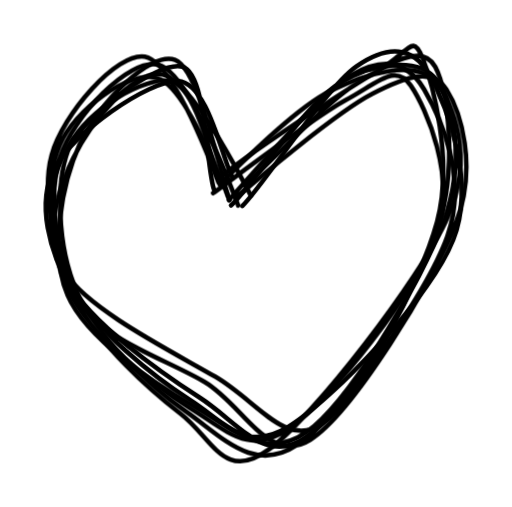
t = 0.00 s
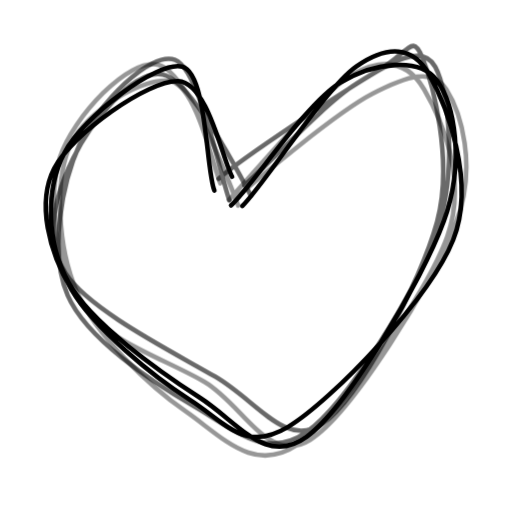
t = 1.00 s
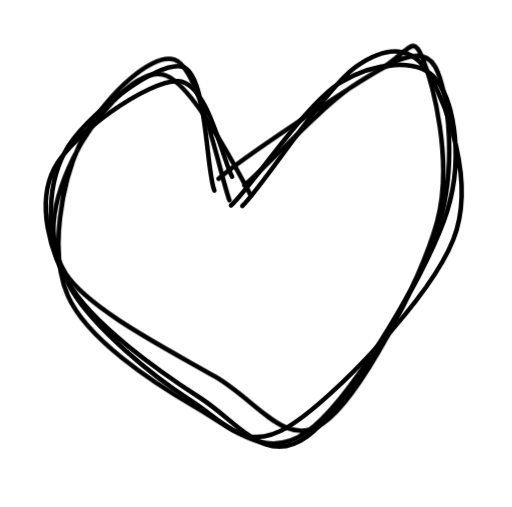
t = 1.13 s
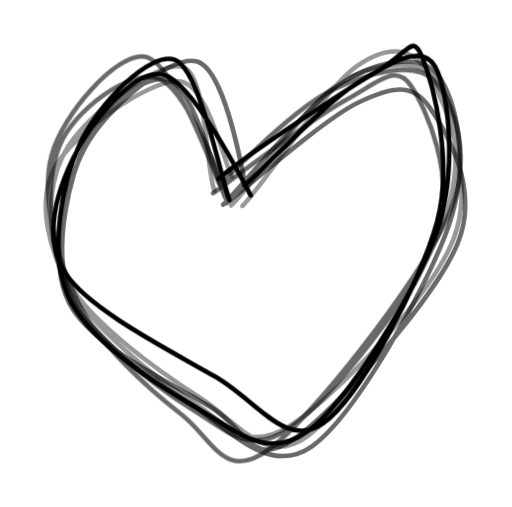
t = 1.25 s
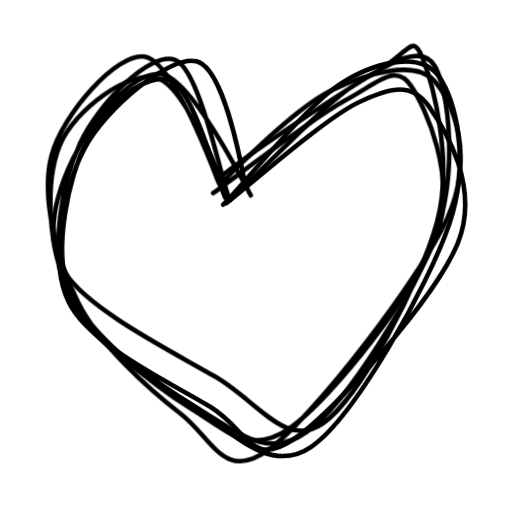
t = 1.38 s
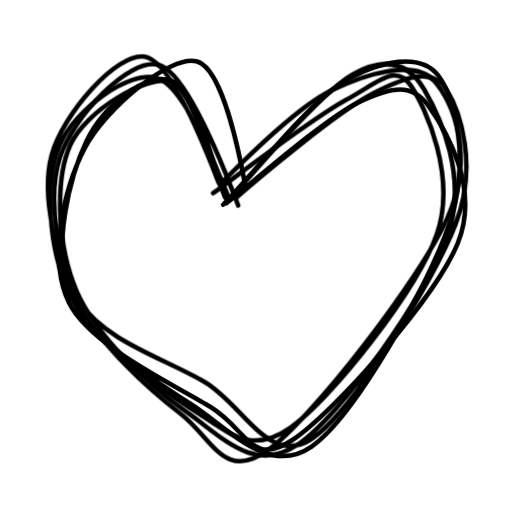
t = 1.63 s

The animated SVG that drew these frames (rendered in a browser with its animation timeline set to each time). Animation: 1 CSS @keyframes rule; one cycle of 2.00 s, repeats indefinitely.

<svg version="1.1"
    xmlns="http://www.w3.org/2000/svg" viewBox="0 0 111.72174700698378 110.55211936488621" width="111.72174700698378" height="110.55211936488621">
    <!-- svg-source:excalidraw -->
    <defs>
        <style>
        .heart0,.heart1,.heart2,.heart3,.heart4 {
          opacity: var(--hearts-init-opacity);
          animation: blink 1s cubic-bezier(.93,-0.7,.06,1.69) infinite;
          stroke: var(--red-heart-colour);
          animation-play-state: var(--heart-animation-state);
        }
        .heart1 {
          animation-delay: 250ms;
        }
        .heart2 {
          animation-delay: 500ms;
        }
        .heart3 {
          animation-delay: 750ms;
        }
        .heart4 {
          animation-delay: 1000ms;
        }

        @keyframes blink {
          0% {
            opacity: 0;
          }
          50% {
            opacity: 1;
          }
          100% {
            opacity: 0;
          }
        }
        
        
        </style>
    </defs>
    <g stroke-linecap="round" class="heart0">
        <g transform="translate(50.67016852603561 43.27752657846332) rotate(0 6.495607497323732 13.10736530050039)" fill-rule="evenodd">
            <path d="M-29.76 -16.6 C-29.76 -16.6, -29.76 -16.6, -29.76 -16.6 M-29.76 -16.6 C-29.76 -16.6, -29.76 -16.6, -29.76 -16.6 M-31.29 -6.56 C-29.7 -12.75, -21.3 -24.58, -17.65 -23.6 M-31.71 -9.24 C-27.48 -14.32, -21.43 -19.52, -15.49 -25.98 M-30.12 -1.91 C-26.74 -11.29, -15.37 -15.02, -10.01 -24.93 M-33.75 -2.02 C-28.1 -6.73, -20.76 -14.22, -11.58 -27.77 M-30.76 7.94 C-28.74 -0.19, -22.35 -5.2, -10.82 -23.83 M-35.16 5.57 C-30.37 0.01, -23.36 -5.69, -10.03 -23.47 M-31.69 12.7 C-26.01 4.83, -18.96 -9.58, -3.31 -21.52 M-36.66 13.01 C-29.5 6.86, -22.07 -2.31, -4.12 -19.41 M-33.08 15.47 C-31.16 13.39, -24.33 2.07, -0.32 -12.49 M-34.48 19.86 C-24.34 7.5, -12.56 -7.21, -4.47 -16.62 M-30.77 23.56 C-26.79 15.38, -19.93 1.35, 0.12 -10.34 M-33.28 21.39 C-24.98 11.53, -17.32 3.93, -1.51 -11.82 M-27.08 22.96 C-15.62 13.62, -11.47 6.99, 0.09 -4.71 M-27.8 24.01 C-23.2 18.74, -15.48 7.6, 0.99 -5.5 M-25.56 32.85 C-18.12 24.24, -14.3 15.14, 2.38 -5.58 M-28.46 28.57 C-15.88 20.17, -8.22 7.98, -0.39 -1.29 M-20.39 35.05 C-15.57 26.16, -8.27 14.87, -0.25 3.27 M-25.73 32.78 C-14.73 24.27, -8.33 14.31, 1.63 1.4 M-19.81 33.84 C-10.97 19.16, -1.09 10.23, 29.03 -21.96 M-20.31 35.83 C-12.53 22.92, -1.95 7.37, 28.35 -21.95 M-21.56 34.67 C-8.86 18.86, 8.62 8.77, 37.98 -25.39 M-17.53 37.97 C0.93 17.92, 19.63 -2.59, 38.98 -28.36 M-16.87 37.18 C-0.12 20.76, 12.53 6.98, 38.45 -27.62 M-14.19 38.47 C1.15 20.15, 19.26 2.7, 40.97 -26.68 M-12.67 44.43 C2.4 27.6, 18.41 8.36, 44.06 -25.49 M-11.63 41.66 C5.5 24.09, 22.51 2.75, 44.84 -24.46 M-6.91 42.65 C5.36 28.48, 21.13 13.07, 44.73 -19.13 M-9.99 45.63 C7.67 24.47, 23.85 4.59, 47.76 -18.11 M-3.36 44.27 C16.24 20.03, 37.09 -3.16, 45.05 -16.03 M-5.77 46.03 C4.04 32.31, 17.21 21.46, 49.12 -16.11 M-4.33 52.14 C15.56 31.14, 32.17 13.8, 49.75 -10.96 M-3.53 49.26 C18.58 25.8, 37.41 2.19, 49.09 -10.06 M-1.47 54.53 C16.76 34.47, 34.94 15.94, 47.47 -6.51 M2.5 52.29 C15.9 30.63, 33.88 14.85, 49.5 -2.34 M1.57 52.17 C12.04 42.26, 25.05 29.64, 49.99 7.12 M2.82 54.6 C14.61 42.53, 24.53 30.87, 46.26 3.01 M6.26 52.17 C22.52 36.41, 35.84 18.78, 48.28 13.19 M10.98 52.97 C19.64 42.54, 29.82 29.47, 46.42 10.17 M15.89 52.36 C23.13 50.21, 26.83 43.86, 37.19 29.25 M17.36 50.69 C24.09 47.03, 29.1 39.27, 34.12 33.28 M-22.3 34.8 C-22.3 34.8, -22.3 34.8, -22.3 34.8 M-22.3 34.8 C-22.3 34.8, -22.3 34.8, -22.3 34.8 M0.62 53.68 C-9.15 42.59, -20.78 33.27, -29.72 19.01 M5.61 50.63 C-8.92 40.44, -19.88 31.2, -34.95 21.02 M11.59 50.34 C-0.05 45.14, -9.82 36.75, -36.07 9.77 M10.76 54.12 C3.04 42.37, -9.87 34.38, -35.86 14.11 M19.41 51.85 C3.02 44.01, -5 30.01, -35.94 6.92 M15.09 50.91 C-1.23 36.65, -16.18 25.31, -34.38 8.13 M16.09 51.73 C-2.27 28.55, -24.05 16.2, -35.54 2.13 M17.66 48.04 C2.51 35.37, -19.25 18.59, -36.87 2.81 M23.62 48.9 C-2.53 24.75, -24.36 4.68, -36.67 1.37 M21.29 47.05 C9.71 35.24, -2.94 23.52, -33.34 -2.91 M21.9 46.63 C6.21 30.01, -11.56 13.12, -31.15 -4.43 M25.61 43.7 C7.31 31.09, -10.26 15.79, -34.87 -7.3 M22.78 43.17 C8.78 28.77, 1.65 18.56, -31.88 -8.54 M26.23 39.56 C6.92 26.75, -10.3 12.32, -31.42 -10.23 M25.34 40.52 C12.32 23.15, -6 2.36, -33.79 -16.44 M27.08 35.6 C9.82 23.53, -4.2 8.57, -31.72 -16.16 M30.54 33.23 C10.51 18.04, -9.82 -2.71, -24.61 -18.31 M32.32 33.89 C15.31 17.03, -4.35 4, -28.94 -17.89 M33.85 29.76 C13.94 13.02, 5.8 -1.15, -26.66 -17.65 M31.95 27.8 C16.82 15.86, -3.27 0.52, -25.29 -20.21 M34.16 27.24 C27.23 21.25, 21.83 12.75, 4.11 -0.2 M35.93 25.71 C23.52 16.62, 9.29 6.02, 2.04 -4 M-0.29 1.06 C-4.66 -13.39, -15.46 -21.93, -25.78 -22.47 M1.23 -2.59 C-4.76 -6.97, -12.64 -16.05, -21.92 -21.87 M33.39 23.23 C27.36 16.33, 12.15 2.66, 9.3 -3.51 M38.22 21.32 C29.05 17.46, 18.17 8.29, 3.87 -5.05 M-1.91 -11.3 C-8.41 -14.28, -14.77 -18.11, -17.27 -23.18 M1.17 -8.24 C-4.99 -15.29, -9.36 -18.68, -17.78 -24.77 M41.13 16.74 C29.96 12.15, 20.35 4.18, 11.54 -5.09 M37.8 21.15 C30.77 11.4, 23.3 4.46, 6.75 -6.36 M-6.13 -15.74 C-5.31 -17.28, -10.47 -23.82, -14.26 -29.23 M-2.82 -17.37 C-6.37 -21.37, -12.47 -24.26, -15.42 -29.03 M40.5 15.23 C33.67 12.27, 21.87 -1.51, 10.05 -6.93 M39.83 14.29 C32.62 8.62, 24.94 -0.43, 9.83 -11.73 M46.26 10.65 C31.23 4.29, 20.64 -4.18, 12.34 -15.02 M42.68 14.14 C33.7 6.86, 27.58 -2.51, 15.98 -14.87 M42.64 11.98 C37.87 0.76, 30.15 -8.75, 15.51 -17.12 M45.79 8.31 C35.13 0.86, 27.05 -7.7, 18.05 -16.33 M46.55 4.87 C39.72 -2.45, 24.63 -9.99, 21.69 -21.31 M48.43 5.67 C40.15 0.69, 34.77 -5.36, 19.35 -20.46 M50.3 -0.77 C36.16 -10.09, 31.82 -12.44, 21.24 -22.17 M49.08 2.41 C39.4 -6.44, 35.44 -12.67, 25.3 -19.14 M50.7 -1.54 C38.22 -7.58, 35.81 -14.96, 29.96 -21.17 M47.58 -3.85 C43.86 -7.91, 38.95 -14.8, 25.79 -23.39 M52.74 -6.3 C43.26 -15.19, 38.43 -20.05, 26.33 -28.75 M49.95 -6.98 C40.52 -16.31, 33.48 -22.2, 29.53 -24.53 M51.83 -16.83 C45.89 -15.9, 38.29 -23.52, 30.29 -27.49 M51.83 -12.12 C43.73 -15.91, 38.72 -23.06, 31.98 -28.46 M47.49 -22.97 C48.02 -22.4, 41.92 -27.76, 36.84 -27.07 M48.6 -19.67 C44.85 -23.1, 41.32 -26.38, 37.6 -28.82" stroke-width="0.5" fill="none"></path>
            <path d="M-1.51 -0.14 C-3.54 -4.56, -8.41 -23.64, -13.45 -25.73 C-18.49 -27.82, -28.05 -20.35, -31.75 -12.66 C-35.44 -4.98, -39.35 10.8, -35.6 20.37 C-31.84 29.94, -18.03 39.12, -9.21 44.74 C-0.4 50.37, 7.88 60.64, 17.3 54.13 C26.72 47.61, 42.7 19.12, 47.32 5.65 C51.95 -7.83, 48.88 -21.53, 45.04 -26.73 C41.21 -31.92, 32.16 -30.18, 24.32 -25.51 C16.48 -20.83, 2.46 -2.96, -2 1.34 M2.86 -2.68 C1.89 -7.99, -1.97 -28.54, -7.81 -29.93 C-13.64 -31.32, -27.52 -19.8, -32.17 -11.03 C-36.81 -2.27, -40.24 13.22, -35.67 22.64 C-31.09 32.06, -12.84 40.49, -4.71 45.5 C3.41 50.51, 4.11 58.66, 13.1 52.7 C22.09 46.74, 44.25 21.88, 49.21 9.73 C54.17 -2.41, 46.49 -15.04, 42.87 -20.15 C39.25 -25.26, 34.85 -24.47, 27.49 -20.95 C20.14 -17.42, 3.82 -2.96, -1.28 1" stroke="#000000" stroke-width="1" fill="none"></path>
        </g>
    </g>
    <g stroke-linecap="round" class="heart1">
        <g transform="translate(50.47622931705121 42.380447110689886) rotate(0 6.304788207129235 14.249313183528187)" fill-rule="evenodd">
            <path d="M-29.76 -16.6 C-29.76 -16.6, -29.76 -16.6, -29.76 -16.6 M-29.76 -16.6 C-29.76 -16.6, -29.76 -16.6, -29.76 -16.6 M-32.45 -9.32 C-24.61 -16.13, -26.08 -19.28, -20.01 -28.38 M-32.27 -8.34 C-28.35 -12.11, -25.67 -17.51, -18.13 -23.41 M-36.74 0.62 C-27.15 -5.1, -21.11 -18.71, -10.57 -29.78 M-33.7 0.45 C-28.44 -9.13, -19.57 -15.95, -11.74 -26.36 M-37.29 8.37 C-30.61 0.2, -19.65 -4.57, -12.08 -22.46 M-35.98 7.72 C-29.18 -1.57, -19.63 -5.96, -6.94 -21.65 M-36.91 17.64 C-24.9 1.35, -15.39 -11.73, -6.7 -19.25 M-36.58 14.9 C-30.88 4.87, -21.59 0.02, -5.79 -21.47 M-37.08 16.33 C-26.11 7.03, -9.54 -7.08, -1.77 -16.95 M-32.36 18.47 C-29.12 13.75, -21.23 5.77, -4.35 -16.99 M-34.5 25.8 C-24.5 9.64, -8.93 3.49, -3.77 -11.71 M-31.21 24.43 C-23.64 12.52, -12.13 -1.55, -1.82 -12.54 M-26.34 29.86 C-19.12 15.47, -11.38 6.25, -3.65 -9.47 M-28.44 26.35 C-21.11 15.28, -16.76 9.41, -0.88 -7.01 M-23.51 31.77 C-17.16 19.59, -10.51 8.83, -2.6 -3.73 M-27.23 27.51 C-18.66 18.71, -8.82 8.55, -0.72 -2.44 M-26.6 34.2 C-17.53 16.34, -4.72 9.85, -1.42 1.46 M-25.6 30.03 C-12.68 21.09, -4.24 10.85, 2.56 2.12 M-19.74 37.55 C-7.29 24.37, 4.68 4.39, 27.19 -20.18 M-21.45 34.24 C-8.83 21.34, 3.55 4.41, 28.5 -24.02 M-20.59 37.15 C0.1 20.12, 16.52 -6.52, 34.92 -27 M-17.68 37.07 C-4.06 20.61, 5.63 7.76, 37.43 -27.8 M-14.83 42.79 C3.73 17.92, 20.57 -3.92, 40.55 -27.06 M-15.8 40.66 C4.59 18.45, 24.07 -6.59, 42.07 -24.99 M-12.83 42.43 C4.94 19.85, 28.08 1.1, 49.11 -23.4 M-11.68 41.24 C7.37 19.67, 25.06 -2.86, 43.58 -24.34 M-11.52 40.5 C11.34 23.51, 29.2 1.19, 47.91 -22.6 M-8.62 44.5 C2.89 32.12, 14.72 17.33, 48.41 -18.96 M-3.63 47.36 C14.12 23.95, 34.34 1.41, 50.41 -12.29 M-5.66 48.23 C14.51 26.33, 32.01 1.55, 49.12 -14.76 M-4.99 46.06 C16.77 29.51, 36.22 7.31, 47.21 -10.65 M-4.03 50.19 C17.15 28.39, 37.82 7.47, 48.14 -10.82 M0.24 53.87 C17.65 33.98, 33.64 9.36, 51.29 -4.4 M0.52 50.7 C15.24 34.06, 31.05 20.4, 48.01 -4.22 M2.39 55.74 C15.39 37.69, 30.41 20.66, 46.76 1.88 M5.38 55.32 C13.93 44.54, 24.06 31.81, 48.93 1.76 M12.88 56.8 C23.06 41.19, 34.81 27.91, 46.41 13.37 M8.57 52.44 C24.93 37.54, 39.52 22.84, 47.14 10.32 M18.43 53.13 C19.75 44.7, 26.7 40.67, 33.88 36.25 M15.86 53.15 C19.69 49.42, 25.25 43.83, 34.12 31.6 M-22.3 34.8 C-22.3 34.8, -22.3 34.8, -22.3 34.8 M-22.3 34.8 C-22.3 34.8, -22.3 34.8, -22.3 34.8 M7.57 49.45 C-9.24 42.12, -16.9 38.41, -37.2 23.4 M2.99 52.88 C-6.12 41.94, -16.21 35.21, -33.3 19.53 M6.82 49.33 C-4.22 42.32, -10.71 32.99, -32.25 14.37 M10.52 50.79 C-7.66 38.51, -26.09 21.16, -35.27 12.35 M19.66 54.9 C-5.65 36.41, -22.73 21.5, -32.57 5.46 M14.45 50.98 C1.89 40.48, -10.39 33, -38.01 7.84 M19.43 48.78 C6.23 35.91, -4.29 26.08, -34.17 0.33 M18.38 50.81 C8.1 41.47, -2.75 31.04, -35.13 3.95 M23.99 50.26 C2.34 31.95, -24.08 8.57, -36.63 -1.31 M20.06 46.82 C5.1 31.99, -15.42 15.51, -34.3 -0.67 M21.07 44.73 C-1.75 25.76, -18.1 6.43, -32.1 -6.49 M25.67 45.32 C12.37 31.6, -5.49 18.46, -33.32 -4.36 M23.82 40.84 C8.67 20.56, -18.21 -1.07, -30.78 -11.7 M26.26 40.64 C3.35 19.14, -17.89 -0.2, -32.77 -12 M31.62 33.76 C6.36 21.03, -12.58 3.51, -32.45 -12.37 M27.34 35.49 C16.26 22.66, -0.35 14, -30.63 -15.41 M34.23 36.47 C11.54 19.67, -5.29 1.74, -31.72 -20.85 M30.02 33.46 C10.76 14.79, -8.58 -0.83, -26.64 -18.17 M33.87 31.61 C13.8 17.54, 0.1 -2.24, -22.26 -20.56 M33.89 27.92 C13.86 11.41, -8.26 -3.49, -25.74 -20.67 M35.67 28.78 C22.14 12.28, 12.06 8.67, 5.59 -4.4 M36.39 28.46 C23.82 16.91, 14.4 6.91, 1.3 -1.37 M3.14 0.6 C-10.92 -11.21, -18.76 -18.59, -21.57 -20.75 M1.08 -1.89 C-4.41 -6.09, -7.67 -10.44, -23.71 -21.72 M36.87 19.55 C27.99 13.61, 23.25 11.95, 5.99 -2.79 M37.34 23.27 C27.09 14.23, 18.2 5.88, 4.74 -6.29 M-2.55 -13.14 C-7.17 -18.1, -16.67 -18.96, -20.8 -24.24 M0.03 -8.29 C-8.23 -16.79, -14.03 -22.97, -17.24 -25.44 M43.4 20.31 C30.63 15.47, 22.08 2.4, 7.64 -3.77 M40.4 21.56 C28.05 8.77, 17.22 2.15, 7.4 -6.61 M-4.23 -17.47 C-5.89 -23.1, -10.68 -24.79, -13.77 -30.81 M-4.44 -17.36 C-7.84 -20.08, -10.63 -24.19, -15.37 -27.71 M38.85 18.75 C34.64 6.93, 24.98 -5.26, 11.08 -7.94 M41.8 15.49 C34.09 7.37, 24.13 0.96, 12.05 -10.57 M41.07 13.58 C37.9 7.34, 33.35 0.43, 16.19 -10.59 M44.96 13.06 C33.3 5.23, 26.4 -4.97, 12.46 -11.26 M42.54 8.64 C35.11 -0.86, 25.92 -11.1, 20.06 -17.79 M44.2 7.63 C36.36 1.33, 24.42 -9.28, 17.36 -13.96 M45.27 2.92 C41.29 -5.84, 29.85 -9.53, 22.81 -17.4 M47.48 8.26 C42.89 2.04, 35.43 -5.04, 18.93 -18.92 M49.19 2.95 C44.35 -6.95, 35.24 -9.61, 20.74 -17.97 M48.31 0.03 C38.34 -8.39, 28 -16.21, 25.1 -20.43 M46.66 -5.48 C41.27 -9.34, 35.77 -11.82, 25.09 -26.71 M49.22 -3.03 C39.91 -12.01, 32.11 -17.34, 27.11 -23.71 M47.74 -4.59 C41.88 -14.98, 30.64 -23.18, 28.76 -25.04 M51.79 -8.16 C43.05 -16.29, 36.08 -18.38, 31.2 -27.23 M51.9 -10.75 C47.56 -14.89, 37.94 -21.08, 34.62 -25.21 M49.38 -12.86 C45.81 -15.16, 45.34 -17.72, 31.71 -26.34 M49.89 -20.47 C45.04 -21.07, 44.94 -25.06, 40.54 -26.91 M47.19 -21.29 C45.34 -23.86, 41.23 -26.14, 38.28 -28.04" stroke-width="0.5" fill="none"></path>
            <path d="M-2.39 -2.45 C-4.15 -6.8, -7.61 -23.27, -13.07 -24.65 C-18.52 -26.04, -31.68 -18.41, -35.13 -10.78 C-38.57 -3.15, -37.95 11.42, -33.75 21.12 C-29.54 30.81, -17.92 41.81, -9.9 47.39 C-1.87 52.98, 4.9 61.01, 14.41 54.64 C23.91 48.27, 42.53 22.08, 47.14 9.15 C51.75 -3.78, 45.52 -17.04, 42.07 -22.93 C38.62 -28.81, 33.52 -30.16, 26.42 -26.15 C19.32 -22.13, 3.51 -3.06, -0.52 1.18 M1.5 2.4 C-0.49 -2.82, -9.37 -26.52, -15.85 -28.27 C-22.33 -30.03, -34.56 -16.81, -37.38 -8.13 C-40.21 0.55, -38.08 15.61, -32.81 23.79 C-27.54 31.97, -14.11 36, -5.77 40.95 C2.58 45.9, 8.16 59.24, 17.27 53.49 C26.39 47.75, 43.99 19.23, 48.93 6.49 C53.87 -6.24, 49.95 -18.19, 46.92 -22.93 C43.89 -27.67, 38.39 -25.88, 30.74 -21.93 C23.08 -17.99, 5.43 -3.11, 1.01 0.76" stroke="#000000" stroke-width="1" fill="none"></path>
        </g>
    </g>
    <g stroke-linecap="round" class="heart2">
        <g transform="translate(49.22787726626993 42.53778048471332) rotate(0 6.115043031657933 11.749550783097732)" fill-rule="evenodd">
            <path d="M-29.76 -16.6 C-29.76 -16.6, -29.76 -16.6, -29.76 -16.6 M-29.76 -16.6 C-29.76 -16.6, -29.76 -16.6, -29.76 -16.6 M-33.38 -4.49 C-31.26 -14.89, -25.51 -21.11, -19.99 -26.77 M-32.39 -7.94 C-25.67 -16.01, -20.58 -22.77, -15.02 -24.4 M-32.92 -1.71 C-23.36 -10.26, -21.75 -13.69, -13.94 -26.66 M-33.09 -1.18 C-25.84 -9.42, -15.85 -21.9, -10.52 -27.78 M-33.24 4.5 C-28.09 2.54, -19.59 -10.67, -7.64 -24.81 M-33.89 5.89 C-26.66 -0.91, -14.6 -11.22, -6.83 -21.82 M-32.04 13.8 C-26.91 2.39, -18.54 -7.37, -4.03 -24 M-34.78 12.64 C-27.53 4.45, -15.09 -8.88, -6.26 -19.17 M-37.19 15.73 C-26.27 13.16, -20.23 4.64, -4.16 -19.78 M-35.04 18.27 C-20.92 6.08, -10.12 -8.08, -4.2 -15.48 M-28.73 20.57 C-21.65 13.12, -4.64 -4.99, -2.75 -10.26 M-30.1 21.46 C-20.8 11.39, -13.58 -0.31, -3.58 -10.31 M-25.68 25.76 C-21.31 14.8, -11.8 6.62, -2.95 -9.15 M-29.2 27.77 C-20.48 11.3, -6.5 -0.85, -0.48 -7.26 M-24.8 30.42 C-20.87 20.72, -15.49 10.58, 0.36 -1.98 M-29.05 28.94 C-17.22 18.08, -6.76 4.8, 1.66 -1.32 M-21.97 28.83 C-18.09 20.24, -2.81 5.95, 1.72 4.44 M-26.14 33.34 C-18.26 25.96, -11.73 19.79, 2.38 0.51 M-19.63 38.23 C-2.13 18.19, 8.64 -5.51, 31.27 -24.25 M-22.95 34.53 C-7.38 18.38, 4.06 4.98, 27.43 -22.14 M-18.23 37.52 C5.77 13.55, 20.05 -9.71, 37.54 -30.21 M-18.31 38.94 C-4.76 17.68, 12.48 -0.15, 36.74 -26.4 M-12.19 40.29 C3.25 16.79, 21.67 -4.55, 40.69 -23.59 M-14.33 39.73 C6.34 16.91, 24.1 -4.26, 42.76 -25.46 M-12.16 40.05 C-0.59 29.95, 14.92 16.26, 46.15 -22.29 M-13.35 42.88 C8.33 17.06, 28.94 -6.73, 45.21 -23.48 M-12.29 45.99 C7.18 28.63, 21.25 10.22, 43.12 -22.96 M-8.29 43.86 C6.07 28.5, 18.14 14.06, 46.76 -17.72 M-5.03 45.99 C7.69 30.59, 21.26 17.99, 51 -13.16 M-4.16 47.5 C7.71 32.11, 16.82 19, 48.53 -13.77 M-5.93 50.86 C17.79 30.59, 35.93 4.63, 48.81 -7.2 M-1.81 49.07 C10.75 37.35, 24.11 21.31, 48.64 -8.56 M3.68 49.31 C15 35.32, 21.63 29.58, 46.98 -2.71 M0.5 50.2 C11.21 39.64, 24.82 26.75, 47.17 -2.09 M5.94 51.03 C22.33 31.81, 39.64 13.81, 46.61 -0.45 M5.52 54.77 C17.84 40.71, 28.2 24.66, 46.48 3.76 M11.63 56.59 C24.01 39.47, 38.64 20.19, 51.43 12.82 M7.27 55.71 C21.01 42.33, 34.91 26.35, 48.38 11.05 M16.82 49.75 C19.78 45.39, 27.13 42.97, 36.62 29.07 M16.84 52.2 C20.9 49.95, 23.14 44.7, 31.97 31.59 M-22.3 34.8 C-22.3 34.8, -22.3 34.8, -22.3 34.8 M-22.3 34.8 C-22.3 34.8, -22.3 34.8, -22.3 34.8 M1.04 49.63 C-10.85 42.27, -17.94 27.53, -29.84 18.54 M4.48 52.64 C-12.4 39.46, -25.11 26.66, -33.71 19.4 M7.05 50.26 C-0.43 44.83, -11.19 33.97, -33.92 16.22 M8.52 52.4 C-0.26 42.69, -12.92 33.79, -35.93 13.18 M18.67 48 C2.76 37.74, -10.46 32.87, -37.58 4.11 M14.75 50.77 C-4.29 34.33, -19.2 18.25, -35.2 5.27 M18.19 48.79 C0.66 37.86, -13.39 24.53, -37.27 -1.17 M20.22 49.43 C6.45 38.8, -6.9 26.88, -33.64 3.81 M25.41 48.51 C4.82 25.89, -20.73 9.6, -33.46 -0.19 M21.98 48.3 C10.22 35.67, -1.49 24.74, -32.82 -0.11 M25.52 39.89 C9.32 30.15, -7.62 13.74, -33.19 -8.08 M26.12 45.31 C11.04 32.26, -1.53 22.89, -31.06 -4.89 M27.18 43.13 C14.83 26.5, -0.28 19.53, -33.05 -7.65 M26.98 39.93 C8.09 26.58, -8.65 9.57, -33.36 -10.72 M25.74 34.69 C6.64 16.45, -16.49 -3.24, -28.18 -17.43 M27.48 38.76 C7.1 18.24, -8.97 1.79, -31.22 -14.68 M34 32.07 C19.42 21.02, 1.79 3.36, -31.02 -16.14 M30.99 33.28 C13.52 19.86, -0.5 6.33, -28.34 -18.41 M34.68 27.17 C16.06 13.04, -9.16 -0.64, -25.09 -19.33 M30.99 30.02 C15.81 16.24, 4.08 5.61, -25.19 -19.8 M37.5 25.09 C22.87 19.49, 21 15.17, -0.02 -0.29 M37.18 26.23 C28.77 22.87, 22.03 14.22, 3.01 -1.1 M4.97 -6.32 C-7.13 -12.76, -15.5 -16.58, -19.54 -26.58 M2.49 -3.63 C-3.29 -7.46, -9.51 -15.41, -20.5 -24.51 M33.81 21.87 C21.15 14, 13.78 1.92, 7.32 -3.79 M37.53 23.26 C27.69 15.45, 17.62 3.8, 3.83 -3.1 M-3.82 -9.91 C-6.92 -15.91, -5.48 -18.59, -17.28 -21.83 M1.03 -10.65 C-5.42 -12.47, -9.18 -14.98, -18.49 -26.23 M40.21 19.56 C32.33 11.19, 16.37 1.88, 11.99 -5.85 M41.46 18.98 C29.87 11.85, 24.17 4.4, 9.15 -9.55 M-3.19 -17.84 C-8.76 -22.4, -10.81 -20.48, -18.11 -28.96 M-3.09 -18.73 C-6.91 -22.1, -12.39 -25.11, -15.01 -27.32 M44.19 19.24 C34.19 13.79, 24.37 3.73, 13.56 -10.84 M40.94 16.67 C33.04 9.66, 27.56 5.64, 10.93 -12.04 M44.67 12.84 C35.81 6.46, 25.63 -0.12, 16.56 -12.56 M44.15 11.39 C37.58 7.74, 28.19 -1.11, 15.88 -12.53 M45.27 7.83 C36.2 0.44, 25.96 -2.64, 15.1 -13.22 M44.26 10.1 C37.97 -0.41, 26.76 -7.61, 18.93 -13.58 M45.2 10.32 C37.16 2.23, 34.7 -6.25, 21.13 -19.96 M50.54 8.32 C40.84 -0.22, 30.81 -11.55, 19.61 -19.13 M50.57 3.17 C41.49 -3.66, 39.5 -10.43, 26.3 -17.88 M47.66 0.65 C37.47 -8.62, 28.42 -13.72, 23.84 -20.93 M47.49 -4.75 C41.8 -9.89, 38.15 -17.31, 23.2 -22.52 M49.94 -5.16 C41.06 -11.78, 34.96 -15.65, 26.21 -22.1 M53.72 -8.36 C42.9 -18.01, 34.54 -21.63, 30.62 -25.87 M50.15 -9.08 C42.72 -14.14, 40.59 -15.92, 28.42 -26.3 M53.01 -10.98 C47.28 -20.29, 39.9 -21.56, 36.29 -31.55 M50.91 -14.58 C48.21 -14.88, 45.14 -21.36, 35.15 -28.04 M48.25 -20.72 C47.2 -20.66, 42.44 -23.94, 40.52 -28.82 M47.43 -20.33 C44 -24.39, 41.11 -26.39, 39.39 -29.47" stroke-width="0.5" fill="none"></path>
            <path d="M-2.45 -1.01 C-4.28 -5.29, -4.04 -26.67, -9.49 -28.05 C-14.94 -29.42, -31.01 -17.14, -35.14 -9.29 C-39.27 -1.44, -39.19 10.17, -34.27 19.08 C-29.36 27.99, -14.29 38.58, -5.64 44.19 C3.02 49.79, 8.8 59.14, 17.68 52.72 C26.55 46.3, 42.88 18.63, 47.61 5.66 C52.35 -7.31, 49.84 -20.07, 46.07 -25.1 C42.3 -30.13, 32.46 -29.08, 24.97 -24.53 C17.49 -19.97, 5.46 -1.61, 1.18 2.23 M1.42 -4.03 C-0.68 -7.68, -3.87 -24.57, -10.34 -24.87 C-16.81 -25.16, -33.52 -13.41, -37.4 -5.83 C-41.28 1.76, -38.55 12.24, -33.62 20.65 C-28.7 29.06, -15.72 39.66, -7.83 44.64 C0.05 49.62, 4.1 56.34, 13.68 50.53 C23.26 44.72, 44.53 22.56, 49.65 9.76 C54.78 -3.05, 47.98 -19.98, 44.45 -26.28 C40.93 -32.59, 35.31 -32.85, 28.51 -28.07 C21.7 -23.3, 8.44 -2.32, 3.64 2.38" stroke="#000000" stroke-width="1" fill="none"></path>
        </g>
    </g>
    <g stroke-linecap="round" class="heart3">
        <g transform="translate(51.09285224185595 41.0881650061977) rotate(0 3.745116568087326 12.290458104535332)" fill-rule="evenodd">
            <path d="M-29.76 -16.6 C-29.76 -16.6, -29.76 -16.6, -29.76 -16.6 M-29.76 -16.6 C-29.76 -16.6, -29.76 -16.6, -29.76 -16.6 M-28.55 -11.93 C-30.87 -13.96, -29.01 -17.88, -18.38 -21.57 M-32 -7.48 C-28.4 -13.82, -23.5 -17.12, -16.01 -25.97 M-35.25 3.65 C-31.61 -6.8, -22.9 -15.19, -10.82 -22.73 M-34.71 -1.53 C-26.59 -7.56, -22.71 -13.82, -11.94 -27.7 M-37.1 6.91 C-25.63 1.87, -25.46 -6.74, -9.99 -21.79 M-35.71 5.68 C-26.99 2.61, -21.83 -4.15, -6.99 -23.19 M-35.88 14.14 C-26.95 1.52, -16.43 -8.27, -8.79 -19.22 M-37.04 12.35 C-23.88 3.33, -15.92 -9.54, -3.95 -21.73 M-37.78 19.58 C-24.47 10.21, -17.17 1.77, -6.99 -13.76 M-35.25 20.86 C-27.66 12.64, -21.95 2.66, -2.69 -14.48 M-33.96 20.67 C-22.02 18.7, -20.8 7.89, -1.3 -9.71 M-33.07 24.22 C-20.06 7.57, -8.65 -5.53, -1.36 -12.62 M-29.79 27.07 C-25.24 20.33, -17.84 5.66, -2.63 -3.43 M-27.78 24.15 C-20.23 14.01, -8.31 0.97, -0.73 -8.77 M-26.15 29.61 C-18.93 17.14, -12.07 6.11, 2.12 -1.08 M-27.62 29.19 C-19.64 21.68, -14.08 13.42, 2.78 -1.58 M-27.34 28.3 C-15.89 23.5, -10.19 11.66, 4.7 -1.62 M-22.83 31.86 C-17.39 26.05, -10.81 18.47, 0.77 2.42 M-18.95 38.64 C-2.5 12.22, 10.38 -2.12, 27.19 -24.49 M-22.65 36.02 C-12.01 21.33, 1.43 7.37, 29.31 -21.81 M-17.86 40.78 C-6.25 20.57, 5.96 7.21, 34.32 -27.47 M-16.44 35.22 C0.23 14.03, 20.38 -8.51, 38.14 -26.44 M-14.7 39.09 C-1.79 20.8, 13.28 3.33, 44.16 -24.28 M-15.26 41.4 C-0.96 22.3, 14.95 6.18, 42.29 -27.36 M-14.54 41.89 C11.51 20.05, 33.94 -5.71, 47.27 -21.87 M-11.71 41.67 C-0.63 27.05, 12.52 11.7, 46.08 -24.28 M-6.8 43.67 C8.16 26.84, 21.93 9.43, 42.76 -20.98 M-8.92 45.73 C11.89 20.6, 33.61 -1.95, 48 -20.17 M-6.4 46.64 C8.76 29.15, 26.79 14.11, 50.13 -17.66 M-4.89 48.54 C14.49 21.02, 36.12 -0.38, 49.53 -13.69 M-1.14 51.45 C18.22 31.11, 31.79 8.86, 52.26 -12.75 M-2.93 50.1 C12.52 35.92, 23.53 18.24, 50.89 -11.5 M-0.88 54.68 C13.11 32.07, 35.33 13.68, 48.67 -5.9 M0.01 50.13 C13.32 40.13, 24.25 23.89, 49.3 -1.18 M1.24 54.37 C11.74 42.69, 23.4 28.92, 44.28 3.18 M4.97 54.74 C18.68 36.66, 30.48 21.75, 48.48 4.65 M11.42 54.49 C18.31 45.4, 23.15 38.72, 50.88 10.22 M10.54 53.92 C21.26 44.76, 29.35 31.88, 49.12 8.95 M13.44 51.72 C18.99 48.98, 26.51 44.42, 29.44 29.77 M15.89 53.57 C23.8 45.24, 28.69 37.81, 31.96 34.76 M-22.3 34.8 C-22.3 34.8, -22.3 34.8, -22.3 34.8 M-22.3 34.8 C-22.3 34.8, -22.3 34.8, -22.3 34.8 M1.23 50.4 C-11.08 42.69, -29.43 30.2, -34.7 23.63 M4.23 50.45 C-6.82 42.97, -18.01 32.89, -33.84 19.31 M7.99 53.67 C3.33 44.65, -8.18 34.01, -32.07 10.08 M10.13 53.74 C-7.21 36.75, -23.37 22.1, -35.11 11.64 M11.76 52.31 C-1.66 42.11, -7.79 28.52, -38.93 8.58 M14.53 50.51 C-3.55 36.94, -22.56 20.23, -37.77 6.25 M18.2 46.27 C2.37 31.99, -15.35 16.85, -38.76 -0.09 M18.84 50.49 C-0.85 33.37, -21.84 16.49, -33.78 3.62 M23.66 49.91 C0.35 30.72, -15.47 18.58, -32.34 -5.41 M23.45 47.77 C1.65 29.58, -20.22 10.97, -32.26 -1.97 M20.68 45.47 C11.41 31.9, -6.31 15.54, -34.78 -9.81 M26.11 43.27 C-0.18 24.36, -21.4 7.56, -31.6 -8.07 M29.47 40.2 C11.08 25.68, 1.01 15.67, -29 -11.46 M26.27 39.11 C10.33 24.8, -9.25 8.87, -32.07 -9.69 M26.67 37.58 C6.65 18.81, -13.29 3.98, -33.24 -13.7 M30.74 34.91 C10.89 21.9, -6.62 3.93, -30.49 -15.6 M29.59 36.69 C17.74 24.81, 1.18 9.48, -26.31 -19.03 M30.81 32.24 C13.45 18.17, -4.82 0.62, -28.58 -17.27 M30.25 32.01 C17.25 13.72, 5.4 4.35, -23.85 -23.3 M33.09 27.65 C7.76 9.58, -13.03 -10, -24.33 -21.78 M33.81 22.71 C26.02 21.52, 19.65 8.25, 4.08 -6.06 M34.95 26.99 C26.58 18.83, 13.62 10.28, 3.27 -1.23 M-1.95 -3.25 C-6.57 -7.36, -8.32 -8.78, -25.36 -24.62 M0.75 -1.33 C-3.46 -6.56, -12.21 -11.79, -23.29 -21.54 M36.13 19.71 C26.84 13.55, 13.28 3, 6.33 -3.31 M37.51 23.62 C31.74 18.16, 22.26 9.12, 7.01 -6.64 M-0.59 -12.36 C-9.69 -13.29, -15.8 -20.31, -14.87 -29.26 M-1.32 -10.75 C-6.51 -16.01, -12.17 -20.64, -19.27 -25.11 M39.46 22.92 C29.18 8.87, 19.05 6.66, 9.91 -8.83 M38.89 18.47 C30.09 14.33, 21.37 6.24, 6.21 -9.5 M-3.56 -20.68 C-8.26 -22.35, -6.62 -24.64, -16.26 -26.43 M-4.46 -17.08 C-6.68 -20.8, -8.89 -22.18, -14.62 -29.3 M44.69 15.72 C35.27 3.82, 20.48 0.31, 10.66 -13.54 M42.12 14.37 C29.64 5.61, 20.27 -3.58, 9.46 -10.4 M43.93 13.01 C38.59 5.12, 32.18 3.02, 14.58 -15.28 M42.48 13.7 C36.99 4.86, 26.72 1.27, 14.61 -13.39 M44.46 7.56 C37.66 -1.12, 34.2 -6, 19.67 -14.25 M46.73 10.53 C38.48 2.19, 32.51 -1.73, 19.31 -15.46 M52.6 3.73 C42.94 0.7, 31.98 -10.31, 18.57 -17.22 M50.6 8.32 C40.96 -0.4, 27.87 -10.9, 19.4 -20.35 M50.8 -0.9 C41.26 -3.73, 31.81 -8.15, 26.39 -17.91 M48.27 -0.33 C38.59 -8.09, 32.69 -14.34, 23.34 -20.7 M48.22 -3.68 C41.13 -8.02, 31.14 -21.93, 27.39 -22.95 M47.81 -4.76 C43.17 -7.26, 41.17 -11.4, 27.82 -22.95 M49.96 -8.24 C39.96 -15.13, 35.61 -18.85, 29.78 -27.4 M49.24 -10.43 C44.07 -10.57, 42.94 -16.65, 29.35 -25.7 M52.78 -10.63 C41.98 -17.6, 39.38 -20.82, 29.95 -31.45 M49.19 -11.93 C47.71 -15.56, 39.56 -19.73, 33.45 -27.25 M47.99 -18.39 C48.58 -21.69, 46.05 -22.04, 38.61 -28.24 M48.39 -21.38 C43.84 -24.3, 41.04 -25.89, 37.97 -28.32" stroke-width="0.5" fill="none"></path>
            <path d="M-1.01 2.56 C-2.76 -1.71, -7.44 -25.99, -12.88 -28.06 C-18.32 -30.12, -29.74 -18.38, -33.64 -9.82 C-37.55 -1.25, -40.44 13.79, -36.31 23.34 C-32.18 32.89, -17.52 42.48, -8.84 47.46 C-0.17 52.43, 6.93 59.49, 15.76 53.19 C24.59 46.89, 39.44 22.95, 44.13 9.66 C48.82 -3.62, 46.82 -21.13, 43.9 -26.55 C40.97 -31.96, 33.54 -27.13, 26.6 -22.82 C19.65 -18.51, 6.91 -4.57, 2.23 -0.7 M3.63 1.49 C1.65 -2.15, -9.11 -23.53, -15.57 -24.88 C-22.02 -26.24, -31.56 -13.88, -35.1 -6.64 C-38.63 0.6, -41.92 10.63, -36.76 18.58 C-31.6 26.53, -13.5 35.6, -4.14 41.05 C5.21 46.5, 11.29 56.88, 19.36 51.26 C27.43 45.63, 40.65 20.59, 44.28 7.29 C47.9 -6, 43.31 -23.06, 41.1 -28.52 C38.88 -33.97, 38.42 -29.84, 31.01 -25.44 C23.59 -21.05, 2.03 -6.87, -3.38 -2.14" stroke="#000000" stroke-width="1" fill="none"></path>
        </g>
    </g>
    <g stroke-linecap="round" class="heart4">
        <g transform="translate(47.183001167637144 43.55545016244764) rotate(0 8.281547035630922 12.887805271517038)" fill-rule="evenodd">
            <path d="M-29.76 -16.6 C-29.76 -16.6, -29.76 -16.6, -29.76 -16.6 M-29.76 -16.6 C-29.76 -16.6, -29.76 -16.6, -29.76 -16.6 M-35.99 -9.88 C-30.16 -16.31, -26.26 -19.69, -13.18 -24.48 M-31.54 -9.23 C-27.99 -14.13, -21.41 -16.97, -17.58 -26.85 M-29.88 -3.59 C-29.4 -5.64, -26.85 -11.71, -6.89 -28.02 M-35.07 0.93 C-27.49 -8.66, -20.13 -16.61, -11.86 -27.71 M-34.7 9.34 C-26.58 -3.31, -22 -8.16, -6.97 -26.76 M-35.93 8.72 C-26.85 1.95, -21.44 -4.9, -8.37 -22.37 M-35.54 12.37 C-28.7 3.76, -18.95 -7.44, -4.01 -19.43 M-37.33 15.57 C-27.81 5.83, -22.11 -0.69, -6.52 -21.6 M-33.94 21.09 C-27.5 13.22, -20.2 -0.22, -0.97 -19.27 M-32.65 19.59 C-20.5 4.44, -10.15 -8.07, -1.69 -18.22 M-33.86 26.05 C-21.96 13.47, -18.83 7.89, -0.76 -7.87 M-30.31 23.26 C-23.84 12, -13.73 0.95, -3.67 -12.15 M-28.48 23.24 C-15.52 10.36, -10.4 -1.31, 3.09 -4.16 M-31.4 24.8 C-18.64 13.35, -8.76 1.57, -2.25 -6.43 M-26.96 28.57 C-17.23 12.81, -6.02 4.75, 3.02 -4.61 M-27.38 29.5 C-17.75 17.94, -8.94 11.65, 2.52 -2.63 M-27.87 31.36 C-16.54 21.63, -12.2 20.47, -1.36 -0.77 M-24.31 32.14 C-16.78 25.1, -11.09 16.29, 2.68 2.53 M-18.55 38.15 C-7.44 12.57, 15.82 -7.98, 26.95 -25.43 M-21.17 33.58 C-5.89 16.86, 10.03 -1.03, 29.64 -24.14 M-14.6 35.34 C-6.43 19.02, 8.59 3, 37.06 -24.97 M-20.16 36.42 C-0.7 15.13, 17.41 -5.07, 38.09 -27.73 M-15.89 38.35 C0.53 18.04, 17.9 1.36, 43.47 -27.51 M-13.58 38.85 C-0.38 22.32, 15.89 4.84, 40.39 -24.53 M-12.7 44.71 C6.18 27.82, 21.15 7.15, 47.68 -26.64 M-12.92 40.79 C6.83 18.61, 25.75 -0.45, 45.27 -24.88 M-9.12 45.9 C2.79 30.89, 13.95 11.51, 44.74 -16.5 M-7.05 44.48 C7.13 27.7, 23.91 8.66, 45.55 -19.39 M-5.75 46.34 C13.04 27.84, 34.32 6.13, 45.63 -11.85 M-3.85 46.42 C7.56 29.41, 25.2 11.83, 49.6 -14.09 M-0.55 51.63 C12.02 32.93, 22.54 23.87, 46.7 -11.94 M-1.9 50.44 C10.45 35.36, 19.36 24.91, 47.95 -9.52 M4.48 47.53 C12.65 39.76, 25.12 22.16, 45.49 -5.15 M-0.06 51.58 C15.8 37.13, 25.38 23.99, 50.21 -4.35 M4.57 51.01 C15.57 40.43, 24.54 25.11, 47.9 3.34 M4.94 56.01 C17.47 36.39, 33.27 17.89, 49.37 1.67 M9.32 56.16 C24.66 35.02, 42.48 22.07, 48.29 8.52 M8.75 55.83 C21.91 41.19, 31.24 31.26, 47.01 9.68 M15.41 50.57 C24.44 46.37, 31.66 34.94, 30.14 34.43 M17.26 54.26 C20.41 47.85, 24.48 40.11, 35.13 31.37 M-22.3 34.8 C-22.3 34.8, -22.3 34.8, -22.3 34.8 M-22.3 34.8 C-22.3 34.8, -22.3 34.8, -22.3 34.8 M2 52.24 C-7.02 34.99, -21.73 24.75, -29.61 19.84 M2.05 52.31 C-6.18 43.81, -16.47 34.79, -33.93 18.89 M11.4 56.25 C3.51 46.86, -7.31 38.33, -38.21 15.12 M11.47 52.22 C-4.13 40.22, -18.76 27.56, -36.65 11.44 M16.08 48.66 C-4.76 36.71, -27.56 12.35, -34.46 9.02 M14.27 50.7 C5.65 39.04, -7.11 28.65, -36.79 7.16 M15.68 50.46 C-0.99 34.75, -18.61 14.96, -37.69 5.43 M19.9 49.88 C2.37 35.31, -13.07 22.68, -33.98 2.5 M25.06 42.82 C-1.06 27.32, -18.24 14.33, -37.56 1.31 M22.92 46.97 C11.01 36.9, -1.1 28.5, -34.12 -2.29 M26.27 45.98 C13.72 32.58, -1.01 19.08, -36.52 -2.65 M24.07 42.07 C1.86 26.06, -16.37 9.62, -34.77 -7.57 M26.54 37.97 C9.47 30.45, -2.58 19.99, -32.82 -11.25 M25.45 41.67 C8.03 24.4, -10.2 9.74, -31.04 -10.59 M29.56 35.25 C7.84 15.43, -11.69 -4.46, -29.51 -14.72 M26.89 36.31 C17.97 26.56, 2.53 15.14, -31.41 -16.67 M34.22 33.64 C8.66 9.48, -18.55 -4.92, -29.2 -17.24 M29.77 34.26 C16.17 21.24, -0.64 5.81, -27.43 -18.77 M35.08 29.57 C9.52 15.36, -5.99 -2.97, -27.82 -17.57 M30.72 27.71 C12.73 11.2, -8.54 -5.76, -26.3 -21.22 M31.42 26.91 C27.51 20.87, 12.21 10.39, -1.68 -1.96 M35.7 28.47 C23.41 15.37, 11.92 7.03, 3.14 -3.87 M1.13 -5.43 C-6.88 -9.15, -11.52 -19.82, -23.4 -24.69 M3.04 -1.61 C-2.9 -9.54, -8.63 -14.43, -20.32 -21.62 M33.97 24.77 C30.09 15.17, 20.84 7.41, 6.81 -7.79 M37.87 24.6 C28.44 13.73, 15.67 7.42, 3.48 -3.38 M-3.03 -12.53 C-2.22 -15.98, -8.04 -14.02, -22.3 -23.41 M-1.42 -9.27 C-7.65 -13.82, -12.69 -21.09, -18.16 -25.46 M42.83 19.68 C24.82 8.6, 18.79 0.07, 6.93 -8.65 M38.37 19.15 C30.27 9.74, 19.23 -0.64, 6.26 -9.59 M-6.4 -20.11 C-9.18 -18.84, -12.57 -24.16, -13.73 -30.05 M-2.8 -18.24 C-6.83 -20.14, -8.45 -21.78, -16.6 -27.26 M41.17 20.04 C30.75 10.22, 29.46 3.74, 7.96 -7.57 M39.82 15.2 C31.6 8.81, 22.58 -1.91, 11.1 -11.24 M44.09 14.4 C35.76 9.44, 33.34 2.03, 11.86 -14.67 M44.79 13.96 C32.68 2.2, 25.78 -4.47, 13.75 -13.88 M44.19 8.07 C36.19 6.61, 31.77 0.95, 18.64 -17.7 M47.17 8.37 C40.01 4.47, 36.3 1.31, 17.42 -14.51 M46 10.2 C46.45 4.43, 37.98 -5.13, 21.3 -16.5 M50.6 8.4 C42.8 -0.06, 34.19 -5.53, 18.18 -18.8 M46.73 0.94 C42.11 -7.75, 36.27 -8.85, 26.36 -18.63 M47.29 -0.09 C41.43 -2.91, 36.4 -10.5, 23.57 -19.31 M49.3 -3.32 C47.65 -9.32, 36.01 -11.7, 26.96 -27.85 M48.21 -5.16 C42.81 -8.72, 35.99 -13.88, 26.96 -23.14 M50.08 -11.68 C43.34 -13.56, 40.53 -16.94, 28.25 -30.1 M47.89 -9.75 C43.08 -13.93, 32.45 -22.86, 29.96 -25.01 M53.13 -15.45 C45.63 -16.52, 42.22 -26.09, 30.04 -28.71 M51.83 -11.41 C48.57 -18.36, 44.77 -19.99, 34.24 -29.65 M50.33 -17.93 C45.29 -21.48, 43.21 -26.5, 39.2 -27.26 M47.34 -21.42 C45.64 -22.46, 45.03 -24.64, 39.11 -28.86" stroke-width="0.5" fill="none"></path>
            <path d="M2.56 -0.83 C0.82 -5.09, -6.77 -24.73, -12.89 -26.56 C-19.01 -28.4, -30.98 -19.64, -34.17 -11.85 C-37.37 -4.07, -36.82 10.57, -32.05 20.13 C-27.28 29.7, -13.62 40.61, -5.57 45.54 C2.48 50.47, 7.28 56.04, 16.23 49.7 C25.18 43.36, 43.76 19.93, 48.13 7.49 C52.5 -4.95, 45.75 -20.05, 42.45 -24.93 C39.15 -29.8, 35.49 -25.68, 28.3 -21.77 C21.11 -17.86, 3.95 -4.78, -0.7 -1.45 M0.51 -3.75 C-1.46 -8.81, -9.52 -30.22, -15.59 -31.22 C-21.66 -32.23, -33.48 -18.7, -35.91 -9.78 C-38.35 -0.87, -34.89 12.85, -30.19 22.27 C-25.5 31.69, -14.67 41.35, -7.73 46.73 C-0.79 52.1, 1.75 61.65, 11.44 54.52 C21.14 47.39, 44.44 17.36, 50.45 3.93 C56.46 -9.49, 51.75 -21.39, 47.51 -26.01 C43.26 -30.64, 32.79 -27.61, 25 -23.82 C17.2 -20.04, 4.68 -7.2, 0.74 -3.31" stroke="#000000" stroke-width="1" fill="none"></path>
        </g>
    </g>
</svg>
